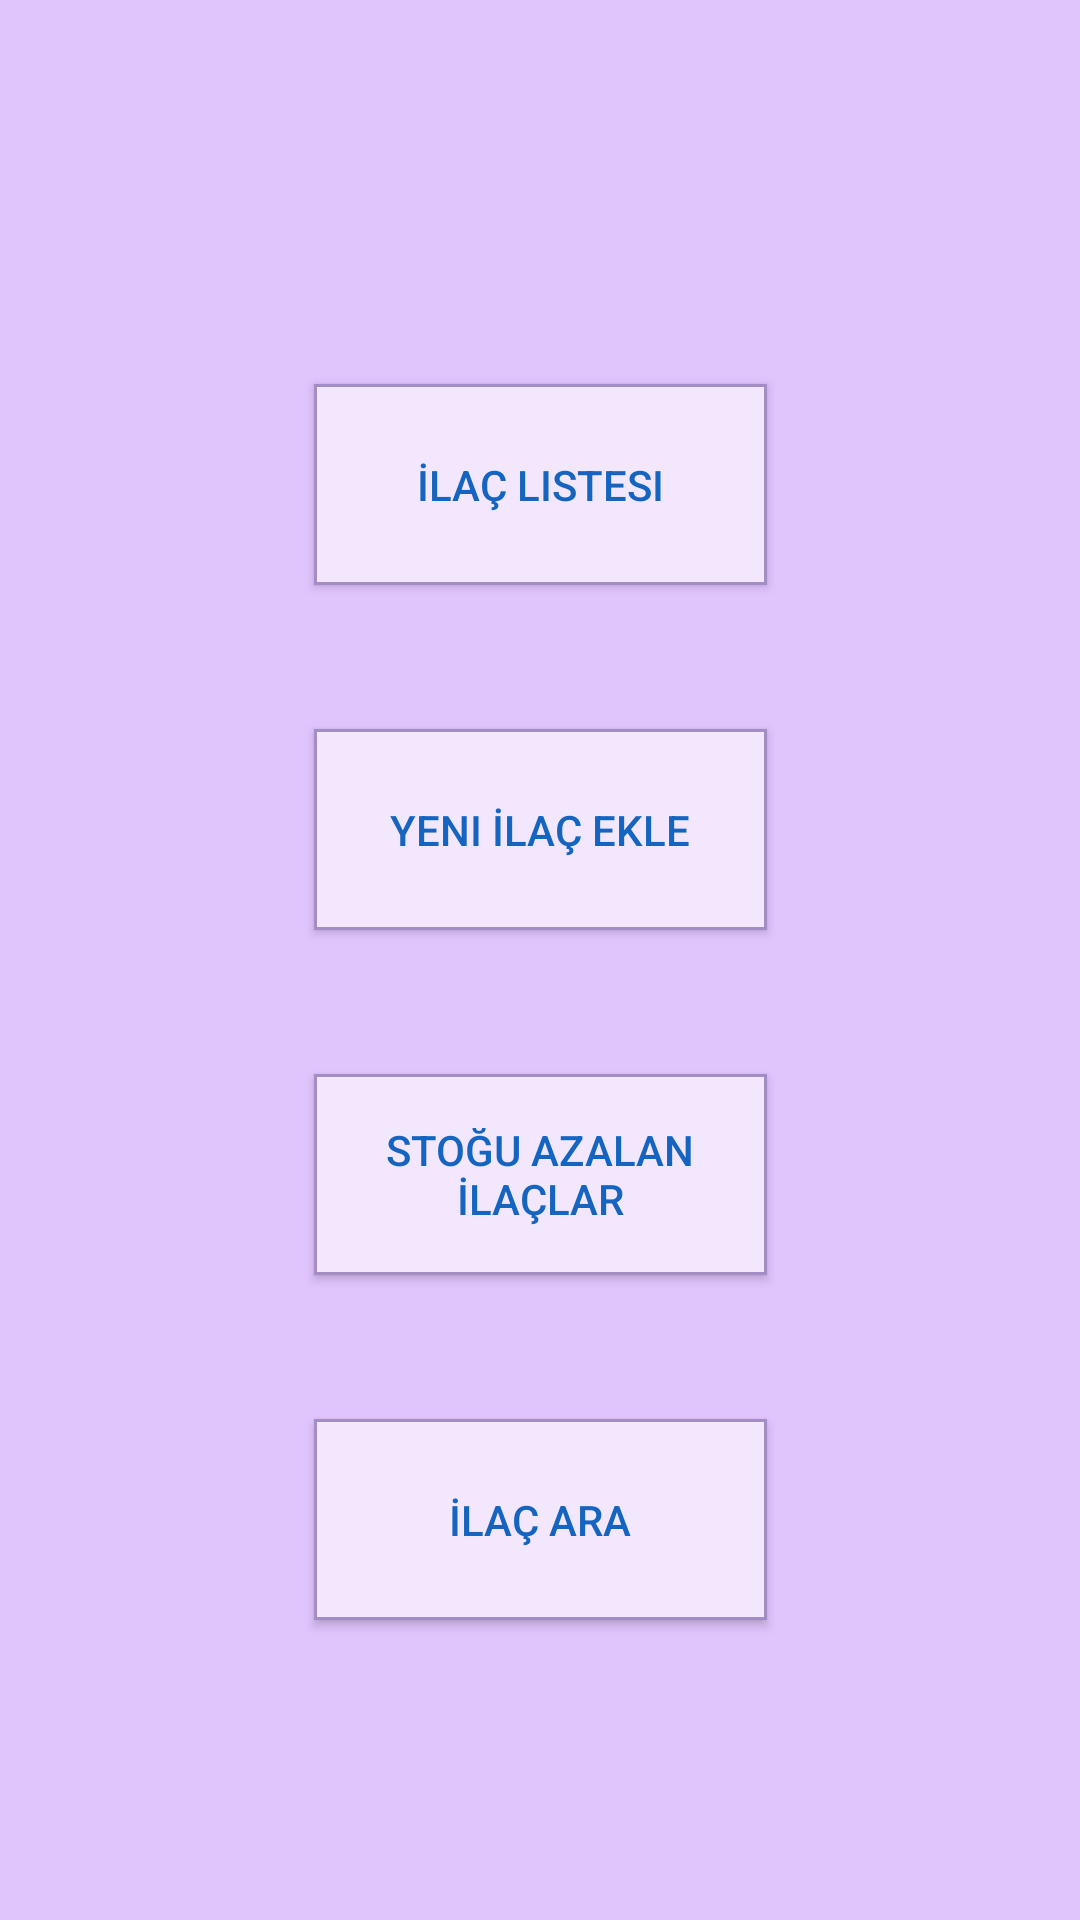

Write the Android layout XML for this screen, with the resource values it uses.
<!-- AndroidManifest.xml: fallback theme Theme.MaterialComponents.DayNight.NoActionBar -->
<!-- res/layout/activity_nav_menu.xml -->
<?xml version="1.0" encoding="utf-8"?>
<androidx.constraintlayout.widget.ConstraintLayout xmlns:android="http://schemas.android.com/apk/res/android"
    xmlns:app="http://schemas.android.com/apk/res-auto"
    xmlns:tools="http://schemas.android.com/tools"
    android:layout_width="match_parent"
    android:layout_height="match_parent"
    android:background="@color/background_pink"
    tools:context=".ActivityNavMenu">

    <Button
        android:id="@+id/nav_menu_add_medicine_btn"
        android:layout_width="151dp"
        android:layout_height="67dp"
        android:layout_marginBottom="@dimen/nav_menu_button_bottom_margin"
        android:background="@drawable/border"
        android:onClick="onClickNavButton"
        android:text="@string/nav_menu_add_medicine"
        android:textColor="#1565C0"
        app:layout_constraintBottom_toTopOf="@+id/nav_menu_low_on_stock_btn"
        app:layout_constraintEnd_toEndOf="parent"
        app:layout_constraintStart_toStartOf="parent"
        tools:ignore="TextContrastCheck" />

    <Button
        android:id="@+id/nav_menu_employee_list"
        android:layout_width="151dp"
        android:layout_height="67dp"
        android:layout_marginTop="100dp"
        android:layout_marginBottom="@dimen/nav_menu_button_bottom_margin"
        android:background="@drawable/border"
        android:onClick="onClickNavButton"
        android:text="@string/nav_menu_employee_list"
        android:textColor="#1565C0"
        app:layout_constraintBottom_toTopOf="@+id/nav_menu_medicine_list_btn"
        app:layout_constraintEnd_toEndOf="parent"
        app:layout_constraintStart_toStartOf="parent"
        app:layout_constraintTop_toTopOf="parent"
        tools:ignore="TextContrastCheck" />

    <Button
        android:id="@+id/nav_menu_medicine_list_btn"
        android:layout_width="151dp"
        android:layout_height="67dp"
        android:layout_marginBottom="@dimen/nav_menu_button_bottom_margin"
        android:background="@drawable/border"
        android:onClick="onClickNavButton"
        android:text="@string/nav_menu_medicine_list"
        android:textColor="#1565C0"
        app:layout_constraintBottom_toTopOf="@+id/nav_menu_add_medicine_btn"
        app:layout_constraintEnd_toEndOf="parent"
        app:layout_constraintStart_toStartOf="parent"
        tools:ignore="TextContrastCheck" />

    <Button
        android:id="@+id/nav_menu_low_on_stock_btn"
        android:layout_width="151dp"
        android:layout_height="67dp"
        android:layout_marginBottom="@dimen/nav_menu_button_bottom_margin"
        android:background="@drawable/border"
        android:onClick="onClickNavButton"
        android:text="@string/nav_menu_low_on_stock"
        android:textColor="#1565C0"
        app:layout_constraintBottom_toTopOf="@+id/nav_menu_search_medicine_btn"
        app:layout_constraintEnd_toEndOf="parent"
        app:layout_constraintStart_toStartOf="parent"
        tools:ignore="TextContrastCheck" />

    <Button
        android:id="@+id/nav_menu_search_medicine_btn"
        android:layout_width="151dp"
        android:layout_height="67dp"
        android:layout_marginBottom="100dp"
        android:background="@drawable/border"
        android:onClick="onClickNavButton"
        android:text="@string/nav_menu_search_medicine"
        android:textColor="#1565C0"
        app:layout_constraintBottom_toBottomOf="parent"
        app:layout_constraintEnd_toEndOf="parent"
        app:layout_constraintStart_toStartOf="parent"
        tools:ignore="TextContrastCheck" />

</androidx.constraintlayout.widget.ConstraintLayout>
<!-- resources referenced by this layout -->
<resources>
  <color name="background_pink">#E0C4FC</color>
  <dimen name="nav_menu_button_bottom_margin">48dp</dimen>
  <!-- drawable border (drawable) -->
  <?xml version="1.0" encoding="utf-8"?>
  <selector xmlns:android="http://schemas.android.com/apk/res/android">
      <item>
          <shape android:shape="rectangle">
              <solid android:color="@color/medicine_name_background"/>
              <stroke
                  android:width="1dp"
                  android:color="@color/medicine_list_item_border"/>
          </shape>
      </item>
  </selector>
  <string name="nav_menu_add_medicine">Yeni İlaç Ekle</string>
  <string name="nav_menu_employee_list">Personel Listesi</string>
  <string name="nav_menu_low_on_stock">Stoğu Azalan İlaçlar</string>
  <string name="nav_menu_medicine_list">İlaç Listesi</string>
  <string name="nav_menu_search_medicine">İlaç Ara</string>
  <color name="medicine_name_background">#f2e7fd</color>
  <color name="medicine_list_item_border">#a28ec5</color>
</resources>
